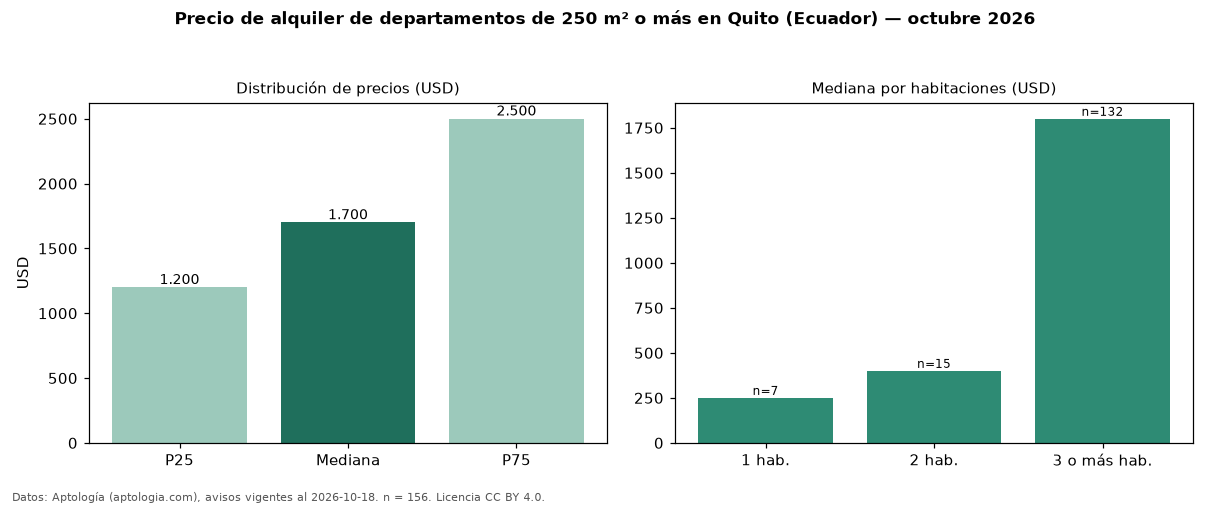

Source data for this figure (header and first rows):
seccion, metrica, valor, moneda, n
filtro, area6, de 250 m² o más, , 156
precio, p25, 1200, USD, 156
precio, mediana, 1700, USD, 156
precio, p75, 2500, USD, 156
precio, minimo, 150.0, USD, 156
precio, maximo, 3690, USD, 156
m2, mediana_precio_m2, 5.38, USD, 133
m2, area_mediana_m2, 349.0, m2, 133
banos, mediana_banos, 3.0, , 
habitaciones, 1, 250.0, USD, 7
habitaciones, 2, 400.0, USD, 15
habitaciones, 3+, 1800, USD, 132
fuente, fecha_datos, 2026-10-18, , 
fuente, atribucion, https://www.aptologia.com/ec/alquiler/qu…, , 
fuente, licencia, CC BY 4.0, , 
